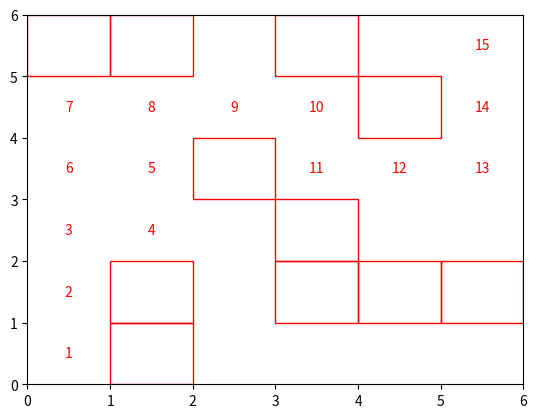

Recreate this plot in Python.
import matplotlib.pyplot as plt
import matplotlib.patches as patches
#    0: vazia
#    1: bloqueada
#    2: objetivo
#    3: celula visitada


grid = [[0, 0, 0, 0, 0, 1],
        [1, 1, 0, 0, 0, 1],
        [0, 0, 0, 1, 0, 0],
        [0, 1, 1, 0, 0, 1],
        [0, 1, 0, 0, 1, 0],
        [0, 1, 0, 0, 0, 2]]

caminhos = []

def search(x,y):
    if grid[x][y]==2:
        print("solucao encontrada em ",x,y)
        return True
    if grid[x][y]==1:
        print("obstaculo em",x,y)
        return False
    if grid[x][y]==3:
        print("caminho ja per",x,y)
        return False

    #passou pelo grid
    print("passando por",x,y)
    grid[x][y]=3

    #definindo direcoes possiveis de busca
    dbusca = [(1,0),(0,-1),(-1,0),(0,1)]

    tg = len(grid)-1

    for i in dbusca:
        dx, dy = i
        nx = x + dx
        ny = y + dy

        #verificando que esta dentro do grid
        if nx>=0 and nx <=tg and ny>=0 and ny<=tg:
            print("pos",x,y,"proc em",nx,ny)
            if search(nx,ny):
                caminhos.append((nx,ny))
                return True



# plt.axis


fig,ax = plt.subplots(1)
plt.axis([0,6,0,6])

for y in range(0,6):
    for x in range(0,6):
        if grid[x][y]==1:
            rect = patches.Rectangle((x,y),1,1,linewidth=1,edgecolor='r',facecolor='none')
            ax.add_patch(rect)





search(0,0)
print(caminhos)

caminhos.append((0,0))
caminhos.reverse()

j = 1
for i in caminhos:
    ax.text((i[0])+0.5, (i[1]+0.5), j,
            horizontalalignment='center',
            verticalalignment='center',
            fontsize=10, color='red')

    j = j + 1


plt.show()




